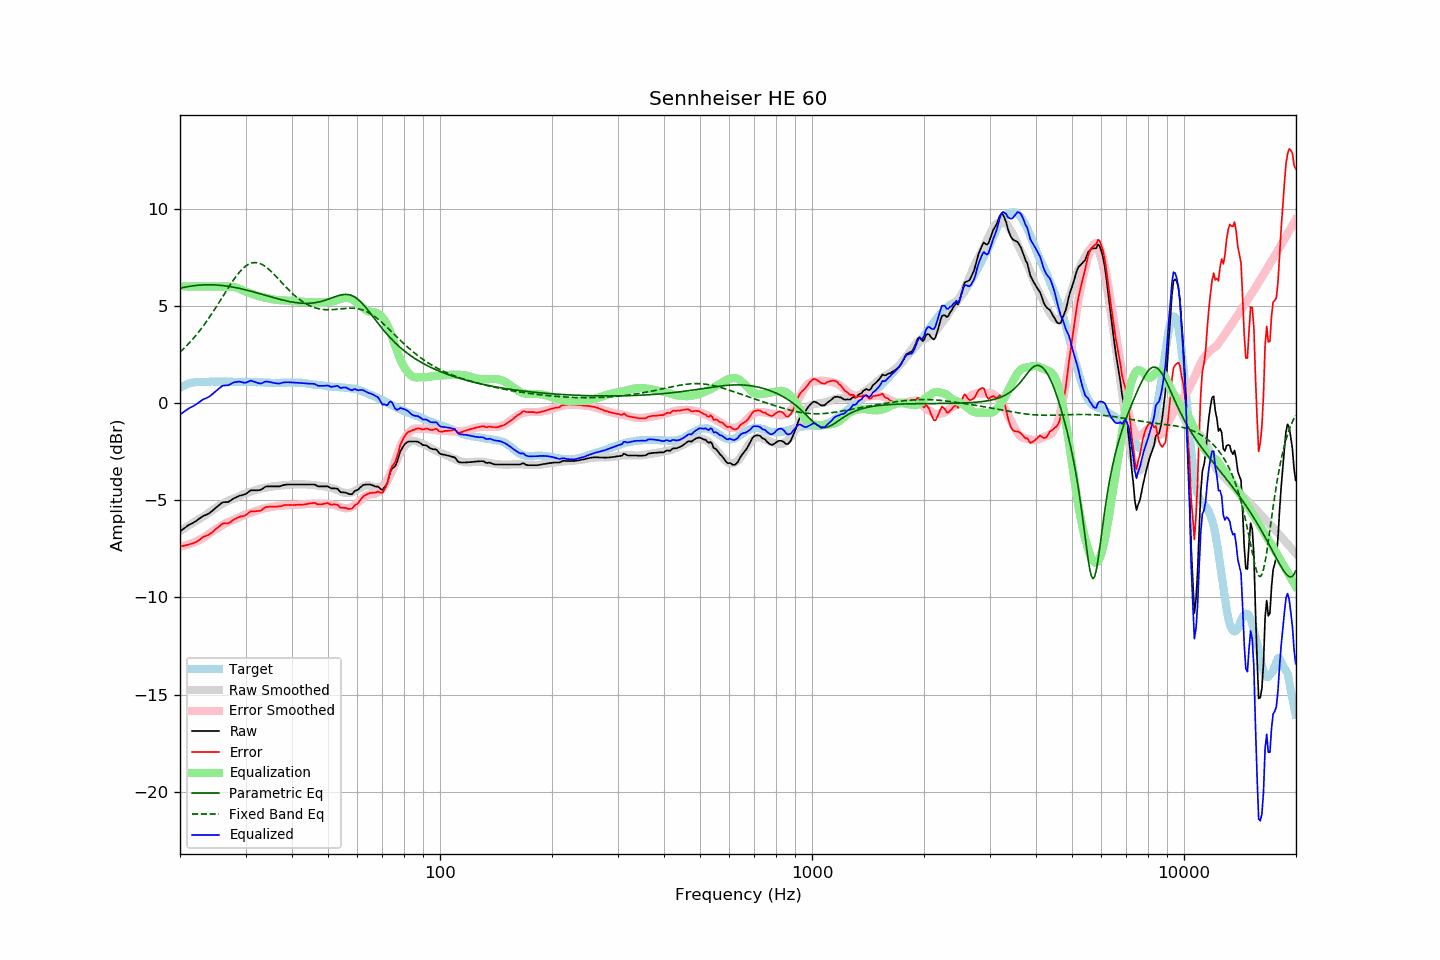

Data behind this chart, as committed beside it:
frequency, raw, error, smoothed, error_smoothed, equalization, parametric_eq, fixed_band_eq, equalized_raw, equalized_smoothed, target
20.00, -6.60, -7.38, -6.59, -7.39, 6.00, 5.90, 2.62, -0.60, -0.59, 0.77
20.20, -6.54, -7.37, -6.53, -7.37, 6.00, 5.92, 2.69, -0.54, -0.53, 0.82
20.40, -6.48, -7.36, -6.48, -7.36, 6.00, 5.94, 2.77, -0.48, -0.48, 0.87
20.61, -6.42, -7.33, -6.43, -7.34, 6.00, 5.96, 2.85, -0.42, -0.43, 0.90
20.81, -6.36, -7.32, -6.37, -7.31, 6.00, 5.98, 2.94, -0.36, -0.37, 0.95
21.02, -6.30, -7.30, -6.32, -7.29, 6.00, 5.99, 3.02, -0.30, -0.32, 0.99
21.23, -6.25, -7.27, -6.27, -7.26, 6.00, 6.00, 3.11, -0.25, -0.27, 1.01
21.44, -6.21, -7.24, -6.22, -7.23, 6.00, 6.02, 3.20, -0.21, -0.22, 1.03
21.66, -6.17, -7.22, -6.16, -7.20, 6.00, 6.03, 3.29, -0.17, -0.16, 1.05
21.87, -6.12, -7.18, -6.11, -7.17, 6.00, 6.04, 3.39, -0.12, -0.11, 1.06
22.09, -6.07, -7.15, -6.06, -7.13, 6.00, 6.05, 3.49, -0.07, -0.06, 1.08
22.31, -6.01, -7.10, -6.01, -7.09, 6.00, 6.06, 3.59, -0.01, -0.01, 1.09
22.54, -5.95, -7.04, -5.96, -7.05, 6.00, 6.06, 3.69, 0.05, 0.04, 1.09
22.76, -5.89, -6.98, -5.91, -7.00, 6.00, 6.07, 3.80, 0.11, 0.09, 1.09
22.99, -5.83, -6.91, -5.86, -6.96, 6.00, 6.07, 3.91, 0.17, 0.14, 1.08
23.22, -5.79, -6.87, -5.81, -6.91, 6.00, 6.08, 4.02, 0.21, 0.19, 1.08
23.45, -5.76, -6.84, -5.76, -6.86, 6.00, 6.08, 4.14, 0.24, 0.24, 1.08
23.69, -5.72, -6.81, -5.70, -6.80, 6.00, 6.08, 4.26, 0.28, 0.30, 1.09
23.92, -5.68, -6.77, -5.64, -6.74, 6.00, 6.08, 4.38, 0.32, 0.36, 1.09
24.16, -5.62, -6.72, -5.58, -6.67, 6.00, 6.08, 4.50, 0.38, 0.42, 1.10
24.40, -5.55, -6.66, -5.52, -6.61, 6.00, 6.08, 4.62, 0.45, 0.48, 1.11
24.65, -5.48, -6.58, -5.46, -6.56, 6.00, 6.08, 4.75, 0.52, 0.54, 1.10
24.89, -5.41, -6.51, -5.41, -6.50, 6.00, 6.07, 4.88, 0.59, 0.59, 1.10
25.14, -5.34, -6.44, -5.36, -6.45, 6.00, 6.07, 5.01, 0.66, 0.64, 1.10
25.39, -5.27, -6.38, -5.30, -6.40, 6.00, 6.06, 5.14, 0.73, 0.70, 1.11
25.65, -5.20, -6.31, -5.25, -6.36, 6.00, 6.05, 5.27, 0.80, 0.75, 1.11
25.91, -5.13, -6.23, -5.20, -6.31, 6.00, 6.05, 5.40, 0.87, 0.80, 1.10
26.16, -5.10, -6.20, -5.16, -6.26, 6.00, 6.04, 5.53, 0.90, 0.84, 1.09
26.43, -5.10, -6.20, -5.11, -6.21, 6.00, 6.03, 5.66, 0.90, 0.89, 1.09
26.69, -5.09, -6.19, -5.07, -6.16, 6.00, 6.02, 5.80, 0.91, 0.93, 1.09
26.96, -5.09, -6.19, -5.03, -6.12, 6.00, 6.00, 5.93, 0.91, 0.97, 1.10
27.23, -5.04, -6.14, -4.99, -6.09, 6.00, 5.99, 6.05, 0.95, 1.00, 1.10
27.50, -4.99, -6.09, -4.96, -6.06, 5.99, 5.98, 6.18, 1.00, 1.02, 1.10
27.77, -4.93, -6.02, -4.93, -6.03, 5.98, 5.96, 6.30, 1.04, 1.04, 1.09
28.05, -4.88, -5.97, -4.90, -5.99, 5.96, 5.95, 6.42, 1.08, 1.06, 1.09
28.33, -4.85, -5.93, -4.87, -5.96, 5.94, 5.93, 6.53, 1.08, 1.07, 1.08
28.62, -4.81, -5.89, -4.83, -5.92, 5.91, 5.91, 6.63, 1.09, 1.08, 1.08
28.90, -4.77, -5.86, -4.79, -5.88, 5.87, 5.90, 6.73, 1.10, 1.08, 1.09
29.19, -4.75, -5.83, -4.75, -5.84, 5.84, 5.88, 6.83, 1.08, 1.09, 1.08
29.48, -4.73, -5.83, -4.71, -5.79, 5.79, 5.86, 6.91, 1.06, 1.09, 1.10
29.78, -4.71, -5.80, -4.67, -5.75, 5.75, 5.84, 6.99, 1.04, 1.08, 1.08
30.08, -4.67, -5.77, -4.64, -5.72, 5.72, 5.82, 7.05, 1.05, 1.08, 1.09
30.38, -4.61, -5.70, -4.61, -5.70, 5.70, 5.80, 7.11, 1.08, 1.08, 1.08
30.68, -4.55, -5.63, -4.59, -5.67, 5.67, 5.78, 7.15, 1.12, 1.08, 1.08
30.99, -4.49, -5.57, -4.56, -5.65, 5.65, 5.75, 7.19, 1.15, 1.08, 1.08
31.30, -4.49, -5.57, -4.54, -5.62, 5.62, 5.73, 7.21, 1.12, 1.08, 1.08
31.61, -4.49, -5.57, -4.51, -5.59, 5.59, 5.71, 7.22, 1.09, 1.08, 1.08
31.93, -4.49, -5.57, -4.48, -5.56, 5.56, 5.69, 7.23, 1.07, 1.07, 1.08
32.24, -4.49, -5.56, -4.46, -5.53, 5.53, 5.66, 7.22, 1.04, 1.07, 1.06
32.57, -4.48, -5.56, -4.43, -5.50, 5.50, 5.64, 7.20, 1.02, 1.07, 1.07
32.89, -4.47, -5.54, -4.41, -5.47, 5.47, 5.62, 7.17, 1.00, 1.06, 1.07
33.22, -4.43, -5.49, -4.39, -5.45, 5.45, 5.59, 7.13, 1.02, 1.06, 1.06
33.55, -4.37, -5.43, -4.37, -5.43, 5.43, 5.57, 7.08, 1.06, 1.06, 1.06
33.89, -4.31, -5.36, -4.36, -5.41, 5.41, 5.54, 7.03, 1.10, 1.05, 1.05
34.23, -4.29, -5.35, -4.35, -5.40, 5.40, 5.52, 6.97, 1.11, 1.05, 1.06
34.57, -4.29, -5.34, -4.34, -5.38, 5.38, 5.50, 6.90, 1.09, 1.05, 1.04
34.92, -4.29, -5.33, -4.32, -5.36, 5.36, 5.47, 6.82, 1.07, 1.04, 1.04
35.27, -4.29, -5.33, -4.30, -5.34, 5.34, 5.45, 6.75, 1.05, 1.04, 1.04
35.62, -4.29, -5.33, -4.29, -5.33, 5.33, 5.43, 6.66, 1.04, 1.04, 1.04
35.97, -4.29, -5.33, -4.28, -5.31, 5.31, 5.40, 6.58, 1.02, 1.04, 1.04
... 635 more rows
